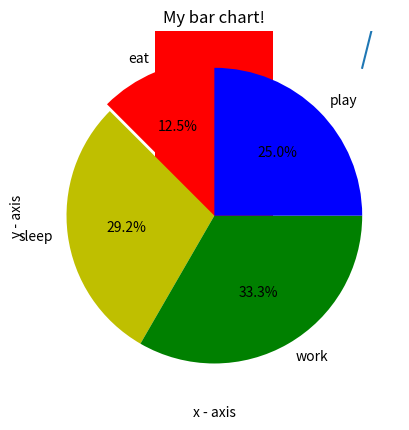

Write the Python code that produced this figure.
# -*- coding: utf-8 -*-
"""
Created on Fri Mar 15 17:37:34 2019

@author: niranjans4
"""

print("Hello WOrld")

import matplotlib.pyplot as plt 
  
# x axis values 
x = [1,2,3,10,0,-5,6,11,55,36] 
# corresponding y axis values 
y = [1,5,3,25,56,0,-11,23,-65,75] 
  
# plotting the points  
plt.plot(x, y) 
  
# naming the x axis 
plt.xlabel('x - axis') 
# naming the y axis 
plt.ylabel('y - axis') 
  
# giving a title to my graph 
plt.title('My first graph!') 
  
# function to show the plot 
plt.show() 


left = [0, 3, 6, 4, 5] 
  
# heights of bars 
height = [10, 24, 36, 40, 5] 
  
# labels for bars 
tick_label = ['one', 'nir', 'three', 'four', 'five'] 
  
# plotting a bar chart 
plt.bar(left, height, tick_label = tick_label, 
        width = 0.8, color = ['red', 'green']) 
  
# naming the x-axis 
plt.xlabel('x - axis') 
# naming the y-axis 
plt.ylabel('y - axis') 
# plot title 
plt.title('My bar chart!') 
  
# function to show the plot 
plt.show() 

  
# defining labels 
activities = ['eat', 'sleep', 'work', 'play'] 
  
# portion covered by each label 
slices = [3, 7, 8, 6] 
  
# color for each label 
colors = ['r', 'y', 'g', 'b'] 
  
# plotting the pie chart 
plt.pie(slices, labels = activities, colors=colors,  
        startangle=90, shadow = False, explode = (0.05, 0, 0, 0), 
        radius = 1, autopct = '%1.1f%%') 
  
# plotting legend 
#plt.legend() 
  
# showing the plot 
#plt.show() 